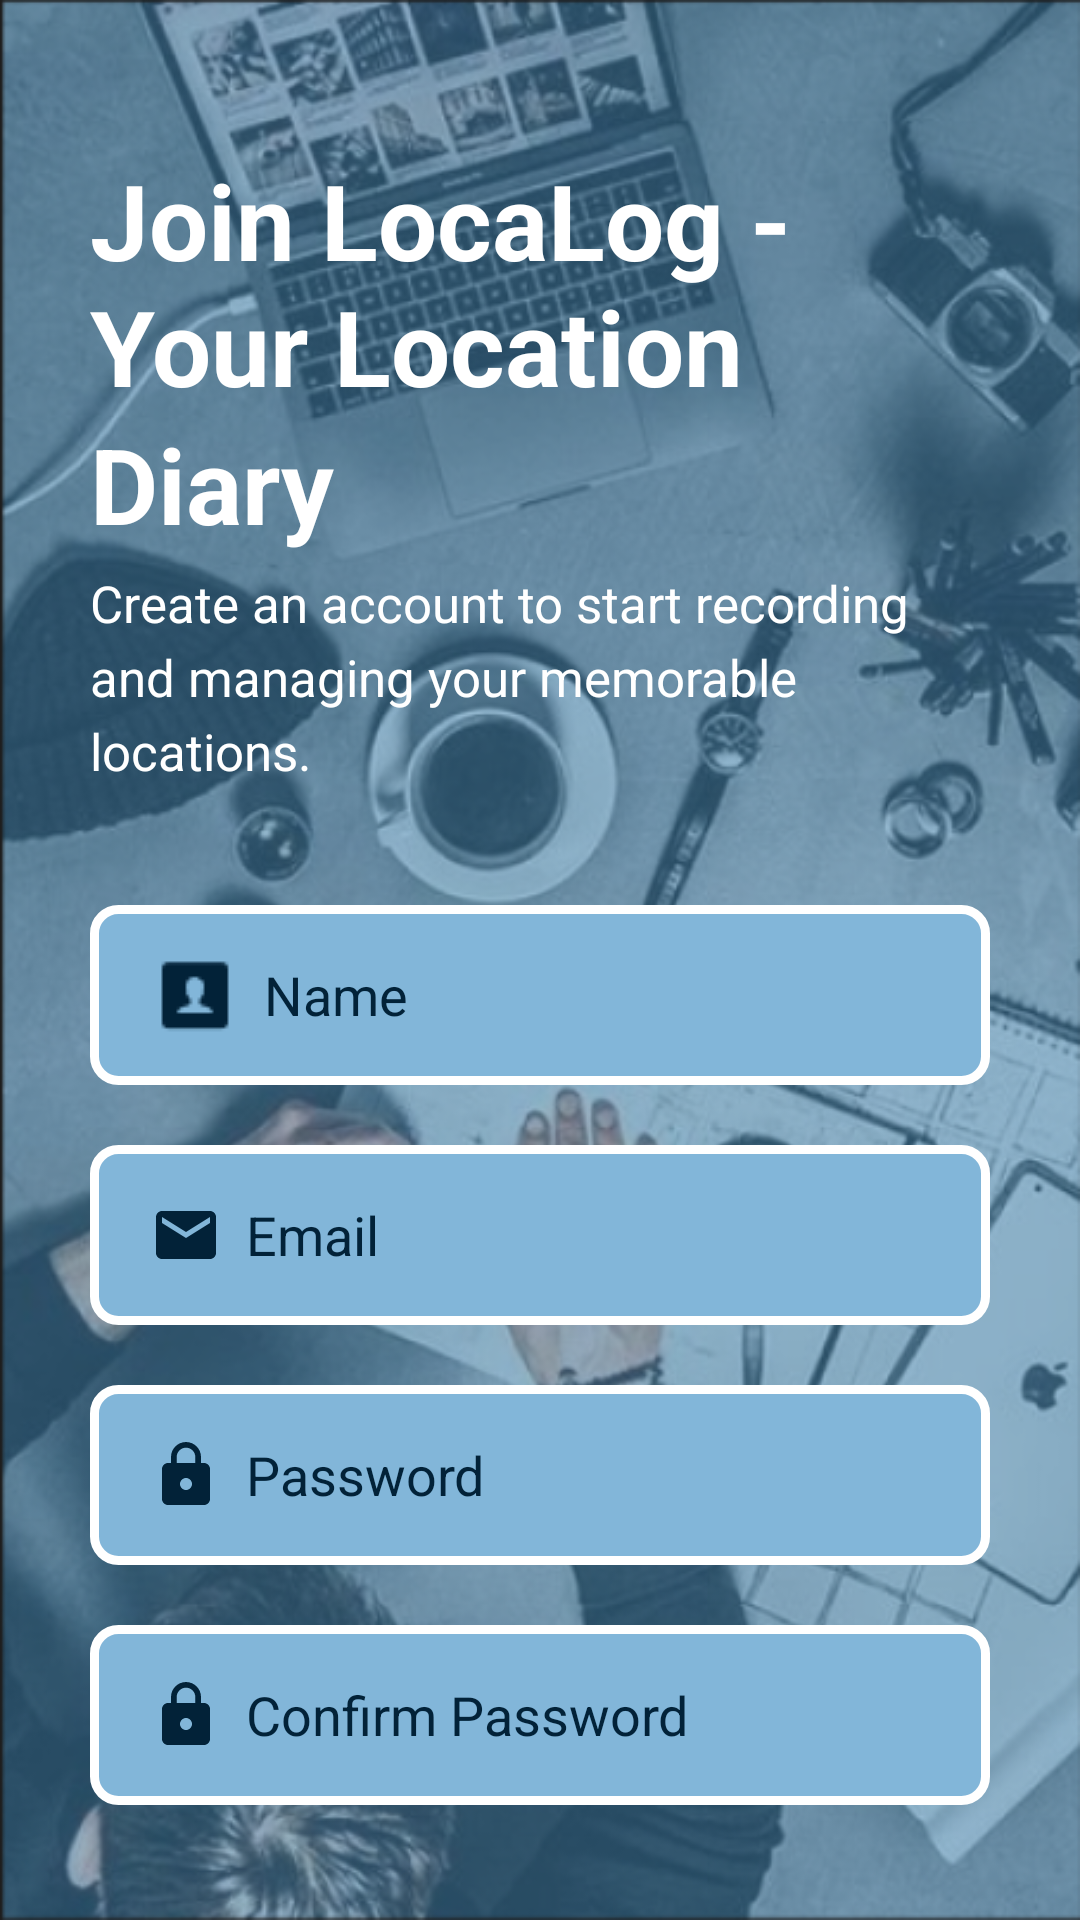

Layout XML and referenced resources for this Android screen:
<!-- AndroidManifest.xml: application theme Theme.LocationDiary -->
<!-- res/layout/activity_signup.xml -->
<?xml version="1.0" encoding="utf-8"?>
<RelativeLayout xmlns:android="http://schemas.android.com/apk/res/android"
    xmlns:app="http://schemas.android.com/apk/res-auto"
    xmlns:tools="http://schemas.android.com/tools"
    android:layout_width="match_parent"
    android:layout_height="match_parent"
    android:background="@drawable/image7"
    android:paddingStart="30dp"
    android:paddingEnd="30dp"
    tools:context=".SignupActivity">

    <TextView
        android:id="@+id/text_view_content_one"
        android:layout_width="match_parent"
        android:layout_height="wrap_content"
        android:lineSpacingExtra="5dp"
        android:layout_marginTop="50dp"
        android:text="@string/join_localog"
        android:textColor="@color/white"
        android:textSize="35sp"
        android:textStyle="bold" />

    <TextView
        android:id="@+id/text_View_content_two"
        android:layout_width="match_parent"
        android:layout_height="wrap_content"
        android:lineSpacingExtra="5dp"
        android:layout_below="@id/text_view_content_one"
        android:text="@string/your_location_diary"
        android:textColor="@color/white"
        android:textSize="35sp"
        android:layout_marginTop="-5dp"
        android:textStyle="bold" />

    <TextView
        android:id="@+id/text_view_content_three"
        android:layout_width="match_parent"
        android:layout_height="wrap_content"
        android:lineSpacingExtra="5dp"
        android:layout_below="@id/text_View_content_two"
        android:text="@string/create_an_account_to_start_recording_and_managing_your_memorable_locations"
        android:textColor="@color/white"
        android:layout_marginTop="5dp"
        android:textSize="17sp" />

    <EditText
        android:id="@+id/edit_text_signup_name"
        android:layout_width="match_parent"
        android:layout_height="60dp"
        android:layout_marginTop="40dp"
        android:background="@drawable/text_field"
        android:layout_below="@id/text_view_content_three"
        android:drawableStart="@drawable/name_24"
        android:drawablePadding="8dp"
        android:paddingStart="20dp"
        android:hint="@string/name"
        android:textColorHint="@color/deep_blue"
        android:textColor="@color/deep_blue"
        tools:ignore="Autofill,LabelFor,RtlSymmetry,TextContrastCheck,TextFields,VisualLintTextFieldSize" />

    <EditText
        android:id="@+id/edit_text_signup_email"
        android:layout_width="match_parent"
        android:layout_height="60dp"
        android:layout_marginTop="20dp"
        android:background="@drawable/text_field"
        android:layout_below="@id/edit_text_signup_name"
        android:drawableStart="@drawable/baseline_mail_24"
        android:drawablePadding="8dp"
        android:paddingStart="20dp"
        android:hint="@string/email"
        android:textColorHint="@color/deep_blue"
        android:textColor="@color/deep_blue"
        tools:ignore="Autofill,LabelFor,RtlSymmetry,TextContrastCheck,TextFields,VisualLintTextFieldSize" />

    <EditText
        android:id="@+id/edit_text_signup_password"
        android:layout_width="match_parent"
        android:layout_height="60dp"
        android:layout_marginTop="20dp"
        android:background="@drawable/text_field"
        android:layout_below="@id/edit_text_signup_email"
        android:drawableStart="@drawable/baseline_lock_24"
        android:drawablePadding="8dp"
        android:paddingStart="20dp"
        android:hint="@string/passwords"
        android:textColorHint="@color/deep_blue"
        android:textColor="@color/deep_blue"
        tools:ignore="Autofill,LabelFor,RtlSymmetry,TextContrastCheck,TextFields,VisualLintTextFieldSize" />

    <EditText
        android:id="@+id/edit_text_signup_confirm"
        android:layout_width="match_parent"
        android:layout_height="60dp"
        android:layout_marginTop="20dp"
        android:background="@drawable/text_field"
        android:layout_below="@id/edit_text_signup_password"
        android:drawableStart="@drawable/baseline_lock_24"
        android:drawablePadding="8dp"
        android:paddingStart="20dp"
        android:hint="@string/confirm_password"
        android:textColorHint="@color/deep_blue"
        android:textColor="@color/deep_blue"
        tools:ignore="Autofill,LabelFor,RtlSymmetry,TextContrastCheck,TextFields,VisualLintTextFieldSize" />

    <Button
        android:id="@+id/btn_register"
        android:layout_width="390dp"
        android:layout_below="@id/edit_text_signup_confirm"
        android:layout_height="60dp"
        android:layout_marginTop="40dp"
        android:background="@drawable/button"
        android:text="@string/register_btn"
        android:textAllCaps="true"
        android:textStyle="bold"
        app:backgroundTint="@null"
        android:textSize="18sp"
        tools:ignore="VisualLintButtonSize" />

    <LinearLayout
        android:layout_width="match_parent"
        android:layout_height="wrap_content"
        android:layout_marginTop="30dp"
        android:orientation="horizontal"
        android:layout_below="@id/btn_register"
        android:gravity="center">

        <TextView
            android:layout_width="wrap_content"
            android:layout_height="wrap_content"
            android:text="@string/already_have_an_account"
            android:textColor="@color/white"
            android:textSize="16sp" />

        <TextView
            android:id="@+id/login_text_view"
            android:layout_width="wrap_content"
            android:layout_height="wrap_content"
            android:layout_marginStart="4dp"
            android:clickable="true"
            android:text="@string/login_btn"
            android:textColor="@color/white"
            android:textSize="16sp"
            android:textStyle="bold"
            tools:ignore="KeyboardInaccessibleWidget,TouchTargetSizeCheck" />
    </LinearLayout>
</RelativeLayout>
<!-- resources referenced by this layout -->
<resources>
  <color name="deep_blue">#022238</color>
  <color name="white">#FFFFFFFF</color>
  <!-- drawable baseline_lock_24 (drawable) -->
  <vector android:height="24dp" android:tint="#022238"
      android:viewportHeight="24" android:viewportWidth="24"
      android:width="24dp" xmlns:android="http://schemas.android.com/apk/res/android">
      <path android:fillColor="@android:color/white" android:pathData="M18,8h-1L17,6c0,-2.76 -2.24,-5 -5,-5S7,3.24 7,6v2L6,8c-1.1,0 -2,0.9 -2,2v10c0,1.1 0.9,2 2,2h12c1.1,0 2,-0.9 2,-2L20,10c0,-1.1 -0.9,-2 -2,-2zM12,17c-1.1,0 -2,-0.9 -2,-2s0.9,-2 2,-2 2,0.9 2,2 -0.9,2 -2,2zM15.1,8L8.9,8L8.9,6c0,-1.71 1.39,-3.1 3.1,-3.1 1.71,0 3.1,1.39 3.1,3.1v2z"/>
  </vector>
  <!-- drawable baseline_mail_24 (drawable) -->
  <vector android:height="24dp" android:tint="#022238"
      android:viewportHeight="24" android:viewportWidth="24"
      android:width="24dp" xmlns:android="http://schemas.android.com/apk/res/android">
      <path android:fillColor="@android:color/white" android:pathData="M20,4L4,4c-1.1,0 -1.99,0.9 -1.99,2L2,18c0,1.1 0.9,2 2,2h16c1.1,0 2,-0.9 2,-2L22,6c0,-1.1 -0.9,-2 -2,-2zM20,8l-8,5 -8,-5L4,6l8,5 8,-5v2z"/>
  </vector>
  <!-- drawable button (drawable) -->
  <?xml version="1.0" encoding="utf-8"?>
  <shape xmlns:android="http://schemas.android.com/apk/res/android">
      <solid android:color="#022238" />
      <corners android:radius="10dp" />
  </shape>
  <!-- drawable image7: png bitmap (drawable-v24, 573178 bytes) -->
  <!-- drawable name_24: png bitmap (drawable-v24, 349 bytes) -->
  <!-- drawable text_field (drawable) -->
  <?xml version="1.0" encoding="utf-8"?>
  <shape xmlns:android="http://schemas.android.com/apk/res/android">
      <solid android:color="#82B6D9" /> 
      <corners android:radius="8dp" /> 
      <stroke
          android:color="#FFFFFF"
          android:width="3dp" />
  </shape>
  <string name="already_have_an_account">Already have an account?</string>
  <string name="confirm_password">Confirm Password</string>
  <string name="create_an_account_to_start_recording_and_managing_your_memorable_locations">Create an account to start recording and managing your memorable locations.</string>
  <string name="email">Email</string>
  <string name="join_localog">Join LocaLog -</string>
  <string name="login_btn">Login</string>
  <string name="name">Name</string>
  <string name="passwords">Password</string>
  <string name="register_btn">Register</string>
  <string name="your_location_diary">Your Location Diary</string>
  <style name="Theme.LocationDiary" parent="Theme.MaterialComponents.DayNight.NoActionBar">
          
          <item name="colorPrimary">@color/purple_500</item>
          <item name="colorPrimaryVariant">@color/purple_700</item>
          <item name="colorOnPrimary">@color/white</item>
          
          <item name="colorSecondary">@color/teal_200</item>
          <item name="colorSecondaryVariant">@color/teal_700</item>
          <item name="colorOnSecondary">@color/black</item>
          
          <item name="android:statusBarColor">?attr/colorPrimaryVariant</item>
          
      </style>
  <color name="purple_500">#FF6200EE</color>
  <color name="purple_700">#FF3700B3</color>
  <color name="teal_200">#FF03DAC5</color>
  <color name="teal_700">#FF018786</color>
  <color name="black">#FF000000</color>
</resources>
